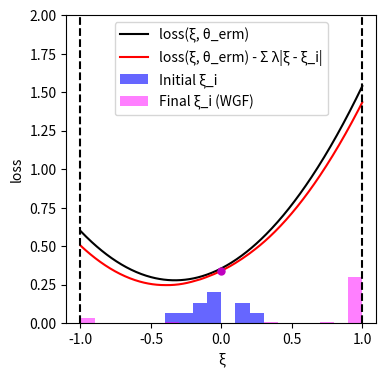

Source code (Python):
import numpy as np
import matplotlib.pyplot as plt
from scipy.optimize import minimize

# --- Experiment Setup and Parameter Definitions ---
DIM_M = 10
DIM_N = 10
N_TRAIN_SAMPLES = 10
LAMBDA_VAL = 0.1
K_INNER_STEPS = 3000
INNER_STEP_SIZE = 0.0001
M_PARTICLES = 8
EPSILON = 0.5

# --- Generate a Fixed Problem Instance ---
# Use a fixed random seed for reproducibility
np.random.seed(219)
A0 = np.random.randn(DIM_M, DIM_N)
# Scale A1 to make the loss curve less steep
A1 = np.random.randn(DIM_M, DIM_N) * 0.4
b = np.random.randn(DIM_M)

# --- Data Generation Functions ---
def generate_training_data(n_samples):
    """Generate training data"""
    return np.random.uniform(-0.5, 0.5, n_samples)

# --- Core Function Definitions (Vectorized) ---
def loss_function(theta, z):
    """Computes the loss function f_theta(z) for a single sample or a batch of samples z."""
    z = np.atleast_1d(z)
    A_z = A0[np.newaxis, :, :] + z[:, np.newaxis, np.newaxis] * A1[np.newaxis, :, :]
    residual = A_z @ theta - b[np.newaxis, :]
    loss = np.sum(residual**2, axis=1) / DIM_M
    return loss.squeeze()

def loss_grad_z(theta, z):
    """Computes the gradient of the loss function with respect to z, nabla_z f_theta(z)"""
    z = np.atleast_1d(z)
    A_z = A0[np.newaxis, :, :] + z[:, np.newaxis, np.newaxis] * A1[np.newaxis, :, :]
    residual = A_z @ theta - b[np.newaxis, :]
    grad_A_z = A1 @ theta
    grad = 2 * np.sum(residual * grad_A_z[np.newaxis, :], axis=1)
    return grad.squeeze()

# --- ERM (Empirical Risk Minimization) Implementation ---
def erm_objective_function(theta, xi_samples):
    """Calculates the ERM objective function value (average loss)."""
    return np.mean(loss_function(theta, xi_samples))

def solve_erm(xi_train_samples):
    """Solves the ERM problem using an optimizer."""
    initial_theta = np.zeros(DIM_N)
    result = minimize(
        erm_objective_function, initial_theta, args=(xi_train_samples,), method='BFGS')
    if not result.success:
        print("Warning: ERM optimization may not have converged.")
    return result.x

# --- Function to get WGF final particle distribution ---
def get_wgf_final_particles(xi_train_samples, theta):
    """Runs the WGF inner loop for a fixed theta to get the final particles."""
    num_train = len(xi_train_samples)
    # Initialize particles, M_PARTICLES for each initial training sample
    particles = np.tile(xi_train_samples[:, np.newaxis], (1, M_PARTICLES))

    def f_bar_grad_z(z, xi, current_theta):
        grad_f = loss_grad_z(current_theta, z)
        return grad_f - 2 * LAMBDA_VAL * (z - xi)

    # Run the inner loop to update particle positions
    for _ in range(K_INNER_STEPS):
        particles_flat = particles.flatten()
        xi_expanded = np.repeat(xi_train_samples, M_PARTICLES)
        
        grad = f_bar_grad_z(particles_flat, xi_expanded, theta)
        noise = np.random.normal(0, 1, size=particles_flat.shape)
        
        updated_particles_flat = particles_flat + INNER_STEP_SIZE * grad + np.sqrt(2 * INNER_STEP_SIZE * LAMBDA_VAL * EPSILON) * noise
        particles = updated_particles_flat.reshape(num_train, M_PARTICLES)
        particles = np.clip(particles, -1, 1) # Clip particles to be within the [-1, 1] range
        
    return particles.flatten()

# --- Main Execution Flow ---
if __name__ == '__main__':
    # 1. Generate training data
    xi_train = generate_training_data(N_TRAIN_SAMPLES)

    # 2. Solve for theta_erm by minimizing the empirical risk (as in the paper)
    print("Solving for theta_erm by minimizing the empirical risk...")
    theta_erm = solve_erm(xi_train)
    print("theta_erm solved.")

    # 3. Get the final particle distribution using the WGF method with theta_erm
    print("Calculating WGF final particle distribution...")
    final_particles_wgf = get_wgf_final_particles(xi_train, theta_erm)
    print("Particle distribution calculated.")

    # 4. Generate data required for plotting
    # xi range for plotting the curves
    xi_range = np.linspace(-1, 1, 400)
    
    # Calculate the black curve (loss)
    loss_values = loss_function(theta_erm, xi_range)
    
    # Calculate the penalty term for the red curve
    penalty_term = np.sum([LAMBDA_VAL * np.abs(xi_range - xi_i) for xi_i in xi_train], axis=0)/N_TRAIN_SAMPLES
    red_curve_values = loss_values - penalty_term

    # --- Plotting ---
    print("Generating plot...")
    plt.figure(figsize=(4, 4)) # Set a square figure size

    # Plot the black and red curves
    plt.plot(xi_range, loss_values, 'k-', label='loss(ξ, θ_erm)')
    plt.plot(xi_range, red_curve_values, 'r-', label='loss(ξ, θ_erm) - Σ λ|ξ - ξ_i|')

    # Plot the initial training data (blue histogram with controlled height)
    counts_initial, bin_edges_initial = np.histogram(xi_train, bins=20, range=(-1, 1))
    bin_centers_initial = (bin_edges_initial[:-1] + bin_edges_initial[1:]) / 2
    bin_width_initial = bin_edges_initial[1] - bin_edges_initial[0]
    if counts_initial.max() > 0:
        heights_initial = (counts_initial / counts_initial.max()) * 0.2 # Max height of 0.2
        plt.bar(bin_centers_initial, heights_initial, width=bin_width_initial, color='blue', alpha=0.6, label='Initial ξ_i')
    else: # Handle case with no data
        plt.bar([], [], color='blue', alpha=0.6, label='Initial ξ_i')

    # Plot the final particle distribution (magenta histogram with controlled height)
    counts_final, bin_edges_final = np.histogram(final_particles_wgf, bins=20, range=(-1, 1))
    bin_centers_final = (bin_edges_final[:-1] + bin_edges_final[1:]) / 2
    bin_width_final = bin_edges_final[1] - bin_edges_final[0]
    if counts_final.max() > 0:
        heights_final = (counts_final / counts_final.max()) * 0.3 # Max height of 0.3
        plt.bar(bin_centers_final, heights_final, width=bin_width_final, color='magenta', alpha=0.5, label='Final ξ_i (WGF)')
    else: # Handle case with no data
         plt.bar([], [], color='magenta', alpha=0.5, label='Final ξ_i (WGF)')

    # Mark a point on the red curve at xi=0
    xi_zero_index = np.argmin(np.abs(xi_range - 0))
    plt.plot(0, red_curve_values[xi_zero_index], 'mo', markersize=5)

    # Add vertical dashed boundary lines
    plt.axvline(x=-1, color='k', linestyle='--')
    plt.axvline(x=1, color='k', linestyle='--')

    # Set labels and axis limits
    plt.xlabel('ξ')
    plt.ylabel('loss')
    plt.ylim(0, 2)
    plt.xlim(-1.1, 1.1)
    plt.legend()
    plt.grid(False) # Do not display grid
    
    # Save and show the plot
    plt.savefig('uncertainty_visualization.png', dpi=300)
    plt.show()
    print("Plot generated and saved as uncertainty_visualization.png.")

